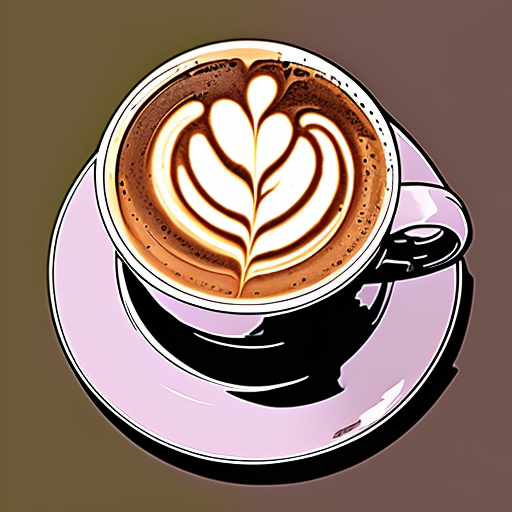
Generation parameters embedded in this image by AUTOMATIC1111 Stable Diffusion web UI or a fork of it (Forge, ...) (PNG 'parameters' text chunk):
latte art, nvinkpunk  coffee latte,award-winning, latte , latte art, striking vibrant colors, digital art
Negative prompt: bag
Steps: 28, Sampler: Euler a, CFG scale: 9, Seed: 1071363388, Size: 512x512, Model hash: 2182245415, Model: Inkpunk-Diffusion-v2, Version: v1.5.1